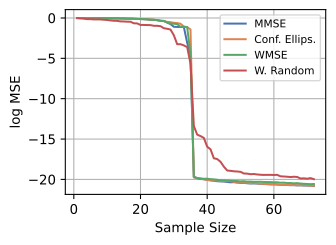

Data behind this chart, as committed beside it:
index, Sampling Criterion, Graph, SNR (dB), Sample Size, log MSE
0, MMSE, 0, 100.0, 1, -0.003244
1, MMSE, 0, 100.0, 2, -0.004366
2, MMSE, 0, 100.0, 3, -0.006981
3, MMSE, 0, 100.0, 4, -0.009456
4, MMSE, 0, 100.0, 5, -0.01276
5, MMSE, 0, 100.0, 6, -0.01775
6, MMSE, 0, 100.0, 7, -0.01906
7, MMSE, 0, 100.0, 8, -0.02185
8, MMSE, 0, 100.0, 9, -0.02451
9, MMSE, 0, 100.0, 10, -0.02906
10, MMSE, 0, 100.0, 11, -0.03552
11, MMSE, 0, 100.0, 12, -0.04097
12, MMSE, 0, 100.0, 13, -0.04929
13, MMSE, 0, 100.0, 14, -0.05944
14, MMSE, 0, 100.0, 15, -0.06832
15, MMSE, 0, 100.0, 16, -0.08311
16, MMSE, 0, 100.0, 17, -0.08464
17, MMSE, 0, 100.0, 18, -0.1023
18, MMSE, 0, 100.0, 19, -0.1182
19, MMSE, 0, 100.0, 20, -0.1358
20, MMSE, 0, 100.0, 21, -0.1421
21, MMSE, 0, 100.0, 22, -0.1725
22, MMSE, 0, 100.0, 23, -0.2108
23, MMSE, 0, 100.0, 24, -0.231
24, MMSE, 0, 100.0, 25, -0.2563
25, MMSE, 0, 100.0, 26, -0.3492
26, MMSE, 0, 100.0, 27, -0.3662
27, MMSE, 0, 100.0, 28, -0.5648
28, MMSE, 0, 100.0, 29, -0.7561
29, MMSE, 0, 100.0, 30, -1.094
30, MMSE, 0, 100.0, 31, -1.108
31, MMSE, 0, 100.0, 32, -1.115
32, MMSE, 0, 100.0, 33, -1.116
33, MMSE, 0, 100.0, 34, -3.075
34, MMSE, 0, 100.0, 35, -4.504
35, MMSE, 0, 100.0, 36, -19.71
36, MMSE, 0, 100.0, 37, -19.82
37, MMSE, 0, 100.0, 38, -19.96
38, MMSE, 0, 100.0, 39, -19.97
39, MMSE, 0, 100.0, 40, -20.07
40, MMSE, 0, 100.0, 41, -20.1
41, MMSE, 0, 100.0, 42, -20.17
42, MMSE, 0, 100.0, 43, -20.22
43, MMSE, 0, 100.0, 44, -20.25
44, MMSE, 0, 100.0, 45, -20.27
45, MMSE, 0, 100.0, 46, -20.32
46, MMSE, 0, 100.0, 47, -20.36
47, MMSE, 0, 100.0, 48, -20.34
48, MMSE, 0, 100.0, 49, -20.4
49, MMSE, 0, 100.0, 50, -20.42
50, MMSE, 0, 100.0, 51, -20.43
51, MMSE, 0, 100.0, 52, -20.48
52, MMSE, 0, 100.0, 53, -20.51
53, MMSE, 0, 100.0, 54, -20.5
54, MMSE, 0, 100.0, 55, -20.52
55, MMSE, 0, 100.0, 56, -20.55
56, MMSE, 0, 100.0, 57, -20.58
57, MMSE, 0, 100.0, 58, -20.58
58, MMSE, 0, 100.0, 59, -20.61
59, MMSE, 0, 100.0, 60, -20.61
... 228 more rows
